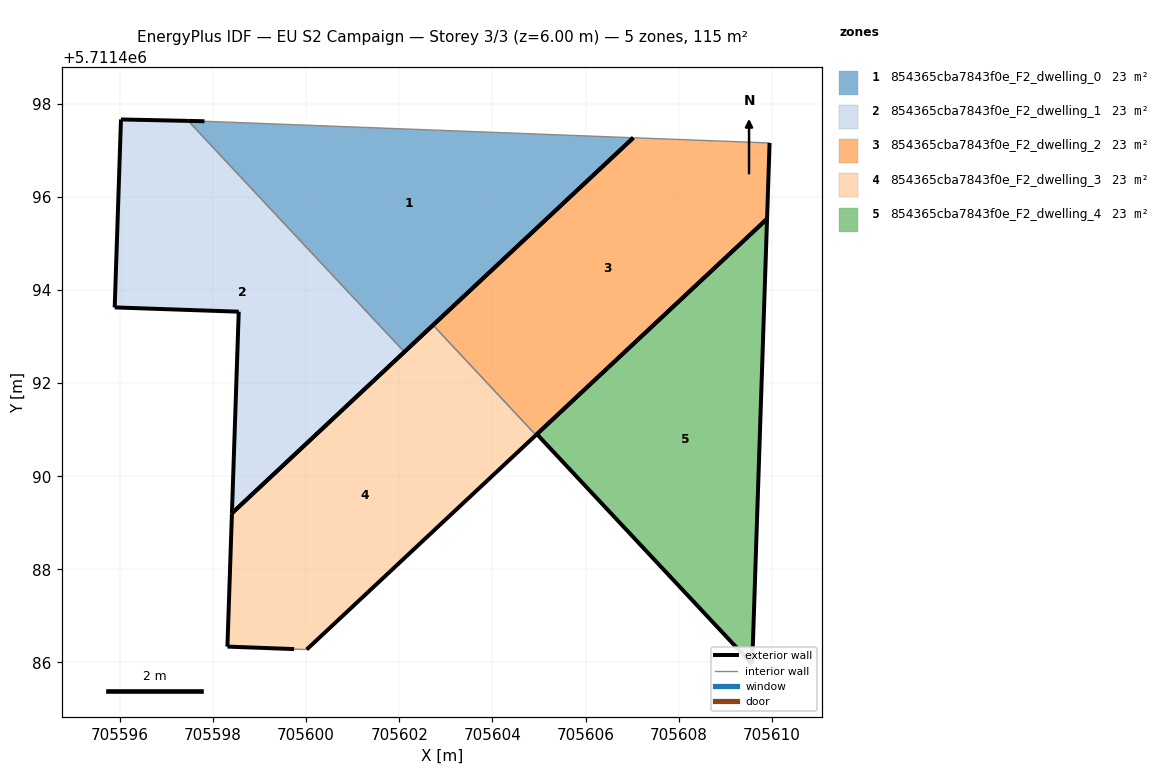
=== STOREY PLAN SPEC (per zone: floor XY polygon, exterior-wall plan segments, windows/doors) ===
zone 1: 854365cba7843f0e_F2_dwelling_0  (22.9 m²)
  floor: (705607.03, 5711497.27) (705597.82, 5711497.62) (705597.47, 5711497.63) (705602.11, 5711492.67)
  exterior wall: (705597.47, 5711497.63) – (705597.82, 5711497.62)  [0.4 m]
  exterior wall: (705607.03, 5711497.27) – (705602.11, 5711492.67)  [6.7 m]
  interior walls: 2
zone 2: 854365cba7843f0e_F2_dwelling_1  (22.9 m²)
  floor: (705602.11, 5711492.67) (705597.47, 5711497.63) (705596.02, 5711497.66) (705595.89, 5711493.63) (705598.55, 5711493.53) (705598.41, 5711489.21)
  exterior wall: (705602.11, 5711492.67) – (705598.41, 5711489.21)  [5.1 m]
  exterior wall: (705598.41, 5711489.21) – (705598.55, 5711493.53)  [4.3 m]
  exterior wall: (705598.55, 5711493.53) – (705595.89, 5711493.63)  [2.7 m]
  exterior wall: (705595.89, 5711493.63) – (705596.02, 5711497.66)  [4.0 m]
  exterior wall: (705596.02, 5711497.66) – (705597.47, 5711497.63)  [1.4 m]
  interior walls: 1
zone 3: 854365cba7843f0e_F2_dwelling_2  (22.9 m²)
  floor: (705609.90, 5711495.53) (705609.95, 5711497.16) (705607.03, 5711497.27) (705602.72, 5711493.25) (705604.94, 5711490.88)
  exterior wall: (705609.90, 5711495.53) – (705604.94, 5711490.88)  [6.8 m]
  exterior wall: (705602.72, 5711493.25) – (705607.03, 5711497.27)  [5.9 m]
  exterior wall: (705609.95, 5711497.16) – (705609.90, 5711495.53)  [1.6 m]
  interior walls: 2
zone 4: 854365cba7843f0e_F2_dwelling_3  (22.9 m²)
  floor: (705604.94, 5711490.88) (705602.72, 5711493.25) (705598.41, 5711489.21) (705598.31, 5711486.34) (705599.74, 5711486.29) (705600.01, 5711486.28)
  exterior wall: (705604.94, 5711490.88) – (705600.01, 5711486.28)  [6.7 m]
  exterior wall: (705599.74, 5711486.29) – (705598.31, 5711486.34)  [1.4 m]
  exterior wall: (705598.31, 5711486.34) – (705598.41, 5711489.21)  [2.9 m]
  exterior wall: (705598.41, 5711489.21) – (705602.72, 5711493.25)  [5.9 m]
  interior walls: 2
zone 5: 854365cba7843f0e_F2_dwelling_4  (22.9 m²)
  floor: (705609.58, 5711485.96) (705609.90, 5711495.53) (705604.96, 5711490.90)
  exterior wall: (705604.96, 5711490.90) – (705609.90, 5711495.53)  [6.8 m]
  exterior wall: (705609.90, 5711495.53) – (705609.58, 5711485.96)  [9.6 m]
  exterior wall: (705609.58, 5711485.96) – (705604.96, 5711490.90)  [6.8 m]

=== DERIVED (storey summary) ===
Building: EU S2 Campaign
Storey: 3 of 3  (floor level z = 6.00 m)
Storey gross floor area: 114.5 m²
Zones on this storey: 5
  - 854365cba7843f0e_F2_dwelling_0: floor 22.9 m²; exterior wall 7.1 m (21.3 m²); WWR 0.0%
  - 854365cba7843f0e_F2_dwelling_1: floor 22.9 m²; exterior wall 17.6 m (52.7 m²); WWR 0.0%
  - 854365cba7843f0e_F2_dwelling_2: floor 22.9 m²; exterior wall 14.3 m (43.0 m²); WWR 0.0%
  - 854365cba7843f0e_F2_dwelling_3: floor 22.9 m²; exterior wall 17.0 m (50.9 m²); WWR 0.0%
  - 854365cba7843f0e_F2_dwelling_4: floor 22.9 m²; exterior wall 23.1 m (69.3 m²); WWR 0.0%
Zone adjacency (shared interzone walls):
  - 854365cba7843f0e_F2_dwelling_0 ↔ 854365cba7843f0e_F2_dwelling_1
  - 854365cba7843f0e_F2_dwelling_2 ↔ 854365cba7843f0e_F2_dwelling_3